Run: headless pygame with SDL's dummy video driver; simulated clock (each Clock.tick advances the game by its frame time, no real sleeping); random seed 0; keys injected as events and as key.get_pressed() state; no mouse input; restart key R tapped at the start of phases 3 and 4.
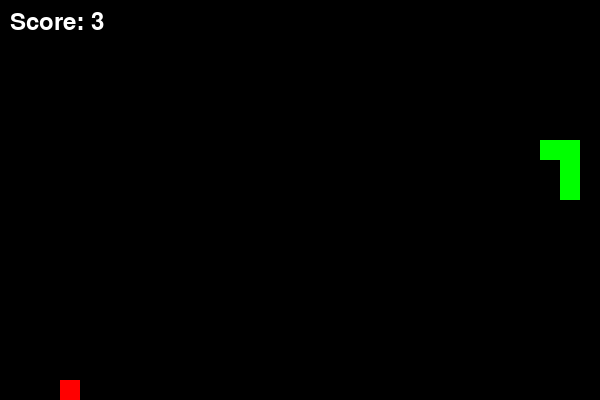
Frame 1 of 4 · flips 1–60 · no input
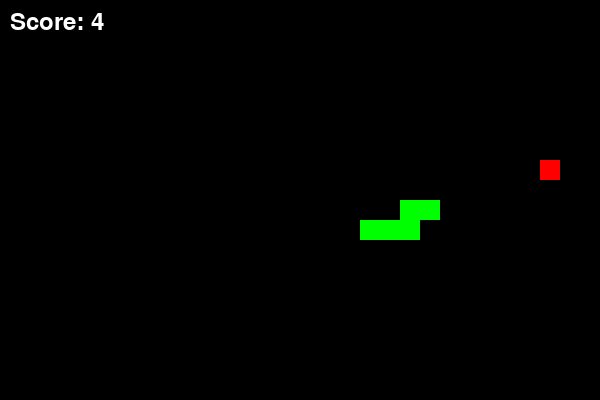
Frame 2 of 4 · flips 61–180 · tapped SPACE, RETURN · held RIGHT (→), D
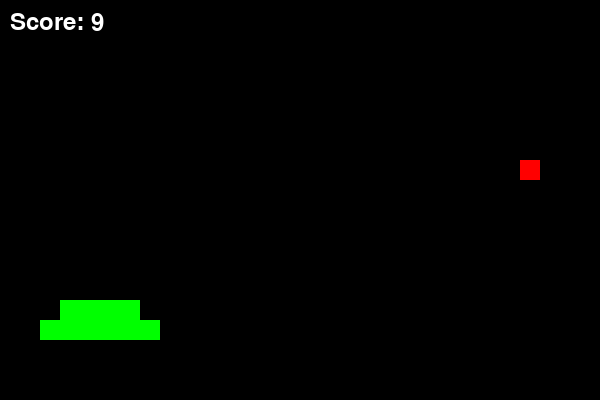
Frame 3 of 4 · flips 181–300 · tapped R · held DOWN (↓), S
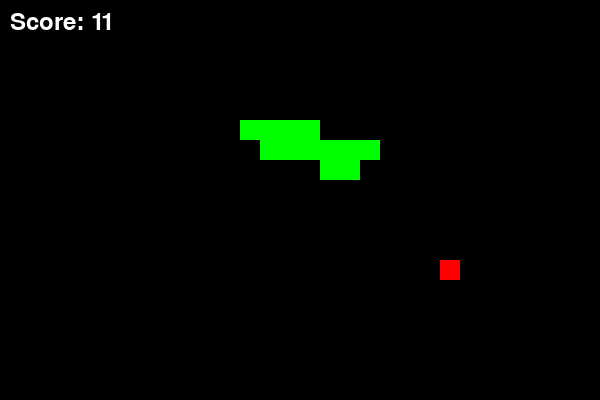
Frame 4 of 4 · flips 301–420 · tapped R · held LEFT (←), A, UP (↑), W

The pygame program that drew these frames:

import pygame
import random
import collections
import datetime # Import the datetime module

# --- Game Constants ---
SCREEN_WIDTH = 600
SCREEN_HEIGHT = 400
GRID_SIZE = 20
GRID_WIDTH = SCREEN_WIDTH // GRID_SIZE
GRID_HEIGHT = SCREEN_HEIGHT // GRID_SIZE

# Colors
WHITE = (255, 255, 255)
GREEN = (0, 255, 0)
RED = (255, 0, 0)
BLACK = (0, 0, 0)
BLUE = (0, 0, 255) # For AI path visualization (optional)

# Directions
UP = (0, -1)
DOWN = (0, 1)
LEFT = (-1, 0)
RIGHT = (1, 0)

# --- Snake Class ---
class Snake:
    def __init__(self):
        # Initial position in the middle of the screen
        self.body = collections.deque([(GRID_WIDTH // 2, GRID_HEIGHT // 2)])
        self.direction = random.choice([UP, DOWN, LEFT, RIGHT])
        self.score = 0
        self.grow_pending = False # Flag to indicate if snake should grow

    def move(self):
        # Calculate new head position
        head_x, head_y = self.body[0]
        new_head = (head_x + self.direction[0], head_y + self.direction[1])
        self.body.appendleft(new_head) # Add new head

        if not self.grow_pending:
            self.body.pop() # Remove tail if not growing
        else:
            self.grow_pending = False # Reset grow flag

    def change_direction(self, new_direction):
        # Prevent immediate 180-degree turns
        if (new_direction[0] * -1, new_direction[1] * -1) != self.direction:
            self.direction = new_direction

    def grow(self):
        self.grow_pending = True
        self.score += 1

    def check_collision(self):
        head_x, head_y = self.body[0]

        # Wall collision
        if not (0 <= head_x < GRID_WIDTH and 0 <= head_y < GRID_HEIGHT):
            return True

        # Self-collision (check if head collides with any part of the body except itself)
        if len(self.body) > 1 and self.body[0] in list(self.body)[1:]:
            return True

        return False

    def draw(self, screen):
        for segment in self.body:
            pygame.draw.rect(screen, GREEN, (segment[0] * GRID_SIZE, segment[1] * GRID_SIZE, GRID_SIZE, GRID_SIZE))

# --- Food Class ---
class Food:
    def __init__(self, snake_body):
        self.position = self.generate_position(snake_body)

    def generate_position(self, snake_body):
        while True:
            x = random.randint(0, GRID_WIDTH - 1)
            y = random.randint(0, GRID_HEIGHT - 1)
            if (x, y) not in snake_body: # Ensure food doesn't spawn on snake
                return (x, y)

    def draw(self, screen):
        pygame.draw.rect(screen, RED, (self.position[0] * GRID_SIZE, self.position[1] * GRID_SIZE, GRID_SIZE, GRID_SIZE))

# --- AI Logic (Simple Greedy Pathfinding) ---
def get_safe_direction(snake, food):
    # Get current head position
    head_x, head_y = snake.body[0]

    # Possible directions
    possible_directions = [UP, DOWN, LEFT, RIGHT]
    random.shuffle(possible_directions) # Shuffle to add some randomness if multiple paths are equally good

    best_direction = snake.direction # Default to current direction if no better path found

    # Calculate distance to food for each possible move
    min_distance = float('inf')

    for dx, dy in possible_directions:
        next_x, next_y = head_x + dx, head_y + dy
        next_pos = (next_x, next_y)

        # Check for immediate collision with walls or self
        if not (0 <= next_x < GRID_WIDTH and 0 <= next_y < GRID_HEIGHT):
            continue # Skip if it leads to wall collision

        # Temporarily add the new head and check for self-collision
        # Create a temporary body to simulate the move
        temp_body = collections.deque(list(snake.body))
        temp_body.appendleft(next_pos)
        if not snake.grow_pending: # Simulate popping the tail if not growing
            temp_body.pop()

        if next_pos in list(temp_body)[1:]: # Check if the new head collides with the *simulated* body
            continue # Skip if it leads to self-collision

        # If it's a safe move, calculate distance to food
        distance = abs(food.position[0] - next_x) + abs(food.position[1] - next_y)

        # Prioritize moves that get closer to food
        if distance < min_distance:
            min_distance = distance
            best_direction = (dx, dy)
        elif distance == min_distance:
            # If distances are equal, prefer continuing in the same general direction
            # This helps prevent unnecessary zig-zagging
            if (dx, dy) == snake.direction:
                best_direction = (dx, dy)

    # If no safe path to food, try to find any safe path to survive
    if best_direction == snake.direction: # Means no better path was found based on food distance
        for dx, dy in possible_directions:
            next_x, next_y = head_x + dx, head_y + dy
            next_pos = (next_x, next_y)

            if not (0 <= next_x < GRID_WIDTH and 0 <= next_y < GRID_HEIGHT):
                continue

            temp_body = collections.deque(list(snake.body))
            temp_body.appendleft(next_pos)
            if not snake.grow_pending:
                temp_body.pop()

            if next_pos in list(temp_body)[1:]:
                continue

            return (dx, dy) # Return the first safe direction found

    return best_direction

# --- Main Game Function ---
def main():
    pygame.init()
    screen = pygame.display.set_mode((SCREEN_WIDTH, SCREEN_HEIGHT))
    pygame.display.set_caption("Self-Playing Snake")
    clock = pygame.time.Clock()
    font = pygame.font.Font(None, 36) # Default font, size 36

    snake = Snake()
    food = Food(snake.body)

    game_over = False
    game_speed = 10 # Frames per second
    game_end_time = None # Variable to store the time when the game ends

    while not game_over:
        for event in pygame.event.get():
            if event.type == pygame.QUIT:
                game_over = True

        # AI decides the next move
        new_direction = get_safe_direction(snake, food)
        snake.change_direction(new_direction)

        snake.move()

        # Check for eating food
        if snake.body[0] == food.position:
            snake.grow()
            food = Food(snake.body) # Generate new food

        # Check for collision after moving
        if snake.check_collision():
            game_over = True
            game_end_time = datetime.datetime.now() # Capture the current time when game ends

        # --- Drawing ---
        screen.fill(BLACK) # Clear screen

        snake.draw(screen)
        food.draw(screen)

        # Display score
        score_text = font.render(f"Score: {snake.score}", True, WHITE)
        screen.blit(score_text, (10, 10))

        pygame.display.flip() # Update display
        clock.tick(game_speed) # Control game speed

    # --- Game Over Screen ---
    game_over_text = font.render("GAME OVER!", True, WHITE)
    final_score_text = font.render(f"Final Score: {snake.score}", True, WHITE)
    
    # Format and display the end time
    if game_end_time:
        time_text = font.render(f"Time: {game_end_time.strftime('%Y-%m-%d %H:%M:%S')}", True, WHITE)
    else:
        time_text = font.render("Time: N/A", True, WHITE) # Fallback if time somehow isn't captured

    restart_text = font.render("Press R to Restart or Q to Quit", True, WHITE)

    screen.fill(BLACK)
    screen.blit(game_over_text, (SCREEN_WIDTH // 2 - game_over_text.get_width() // 2, SCREEN_HEIGHT // 2 - 70)) # Adjusted position
    screen.blit(final_score_text, (SCREEN_WIDTH // 2 - final_score_text.get_width() // 2, SCREEN_HEIGHT // 2 - 20)) # Adjusted position
    screen.blit(time_text, (SCREEN_WIDTH // 2 - time_text.get_width() // 2, SCREEN_HEIGHT // 2 + 30)) # New line for time
    screen.blit(restart_text, (SCREEN_WIDTH // 2 - restart_text.get_width() // 2, SCREEN_HEIGHT // 2 + 80)) # Adjusted position
    pygame.display.flip()

    waiting_for_input = True
    while waiting_for_input:
        for event in pygame.event.get():
            if event.type == pygame.QUIT:
                waiting_for_input = False
            if event.type == pygame.KEYDOWN:
                if event.key == pygame.K_r:
                    main() # Restart the game
                    waiting_for_input = False
                elif event.key == pygame.K_q:
                    waiting_for_input = False

    pygame.quit()

if __name__ == "__main__":
    main()
